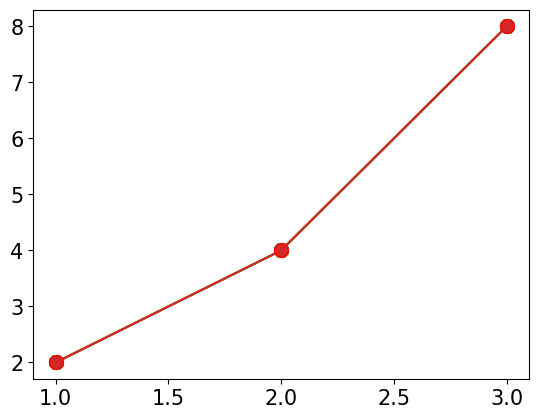

Reproduce this figure in Python. (Note: this script raises an exception after producing the figure.)
#note028_style.py
#prepare libraries and settings

import matplotlib.pyplot as plt
import matplotlib
matplotlib.rcParams['font.family']='Batang'
matplotlib.rcParams['font.size']=15
matplotlib.rcParams['axes.unicode_minus']=False

x=[1,2,3]
y=[2,4,8]


########## 1. MARKER
#marker: datapoint
#marker shape options: https://matplotlib.org/stable/api/markers_api.html

#1) types of marker
plt.plot(x,y, marker='o')     #marker will show circle
plt.plot(x,y, marker='v')     #marker will show triangle, similarly looking as an arrow

#2) markersize
plt.plot(x,y, marker='X', markersize=10)  #marker size will be bigger

#3) markeredgecolor (marker's surrounding color)
plt.plot(x,y, marker='o', markersize=10, markeredgecolor='red')

#4) markerfacecolor (marker's filling color)
plt.plot(x,y, marker='o', makersize=10, markeredgecolor='red', markerfacecolor='yellow')


########## 2. LINE 
#line style options:https://matplotlib.org/stable/gallery/lines_bars_and_markers/linestyles.html

#1) linewidth 
plt.plot(x,y, linewidth=5)        #line is thicker

#2) no line
plt.plot(x,y, marker='o', linestyle='None') #no line but marker only

#3) linestyle
plt.plot(x,y, linestyle =':')     #instead of default line, dot will show 
plt.plot(x,y, linestyle ='--')    #instead of default line, -- style line will show
plt.plot(x,y, linestyle ='-.')    #instead of default line, -. style line will show
plt.plot(x,y, linestyle ='-')     #if you want default line, use this or simply remove linestyle part

#4) color
#blue is dafault line color
#color options: https://matplotlib.org/stable/gallery/color/named_colors.html

plt.plot(x,y, color='pink')
plt.plot(x,y, color='#ff0000')    #HEX format works
plt.plot(x,y, color='b')          #assigned color alias also works


########## 3. GRAPH: OPACITY, COLOR
#1) change opacity: this will apply to both line and marker
#when to use: if there are many lines and you want to emphasize one out of others
plt.plot(x,y, marker='o', alpha=0.3)  

#2) background color
plt.figure(facecolor='yellow')
plt.plot(x,y)

#google HEX color and add
plt.figure(facecolor='#03c2fc')
plt.plot(x,y)


########## 4. GRID LINES
#1) add grid lines to help read the data easily
plt.grid()

#2) add grid lines only to specific axis
plt.grid(axis='x')

#3) add format to grid lines
plt.grid(axis='y', color='purple', alpha=0.2, ls='--', lw=2)


########## 5. GRAPH: SIZE, DPI
#1) change graph size
plt.figure(figsize=(10,5))    #width:10, height:5
plt.plot(x,y)

#2) as-if-zoom effect: dpi, dots per inches
plt.figure(figsize=(10,5), dpi=200)
plt.plot(x,y)


########## 6.FORMAT
#adding various arguments may end up in long code. There are alias.
#1) color marker linestyle
plt.plot(x,y,'ro--')             #result: red line with circle marker, -- line
plt.plot(x,y,'bv:')              #result: blue line with triangle shape marker, dot line
plt.plot(x,y,'go')               #result: green line with circle marker. No linestyle

#2) alias
#find alias: https://matplotlib.org/stable/api/_as_gen/matplotlib.pyplot.plot.html

plt.plot(x,y, marker='o', mfc='red', ms=10, mec='blue', ls=':')
#mfc: markerfacecolor, ms: markersize, mec: markeredgecolor, ls: linestyle


